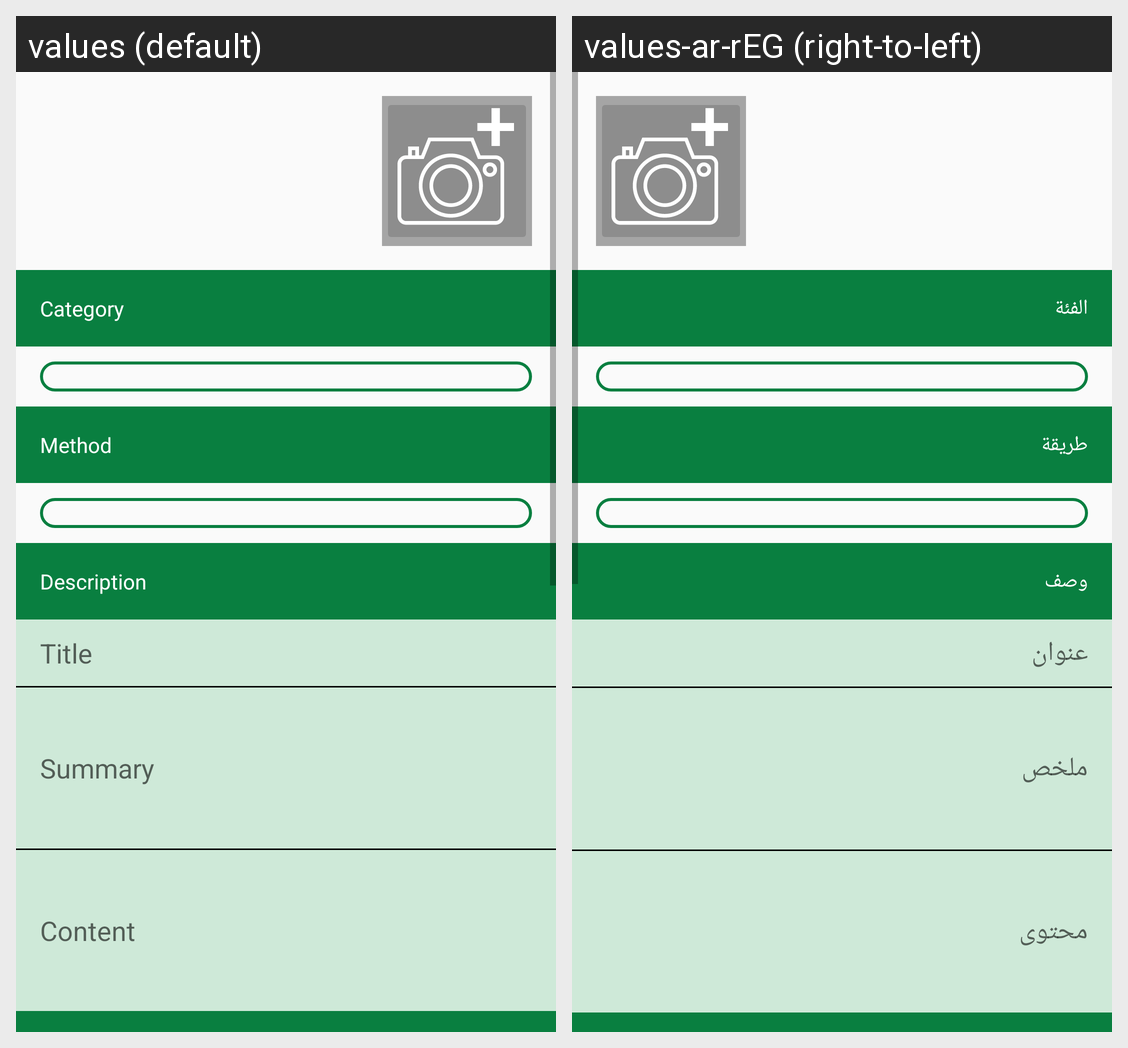

Here is an Android app screen in its default locale and in the app's own translations. Write out the translated-string differences for the strings that appear on this screen.
Android screen res/layout/fragment_sell.xml rendered under 2 locales, left to right: values (default), values-ar-rEG (right-to-left). Device: Nexus 5 (rendered at 1080×1920; each locale shown at half size, 540×960, under a caption strip naming it); theme AppTheme.
Strings drawn on this screen, with the default value and each locale's value (text and hints the layout hard-codes, and strings that could not be matched under every locale, appear in the picture but are not listed):

text_category
  values: Category
  values-ar-rEG: الفئة

text_method
  values: Method
  values-ar-rEG: طريقة

text_description
  values: Description
  values-ar-rEG: وصف

hint_title
  values: Title
  values-ar-rEG: عنوان

hint_summary
  values: Summary
  values-ar-rEG: ملخص

hint_content
  values: Content
  values-ar-rEG: محتوى
